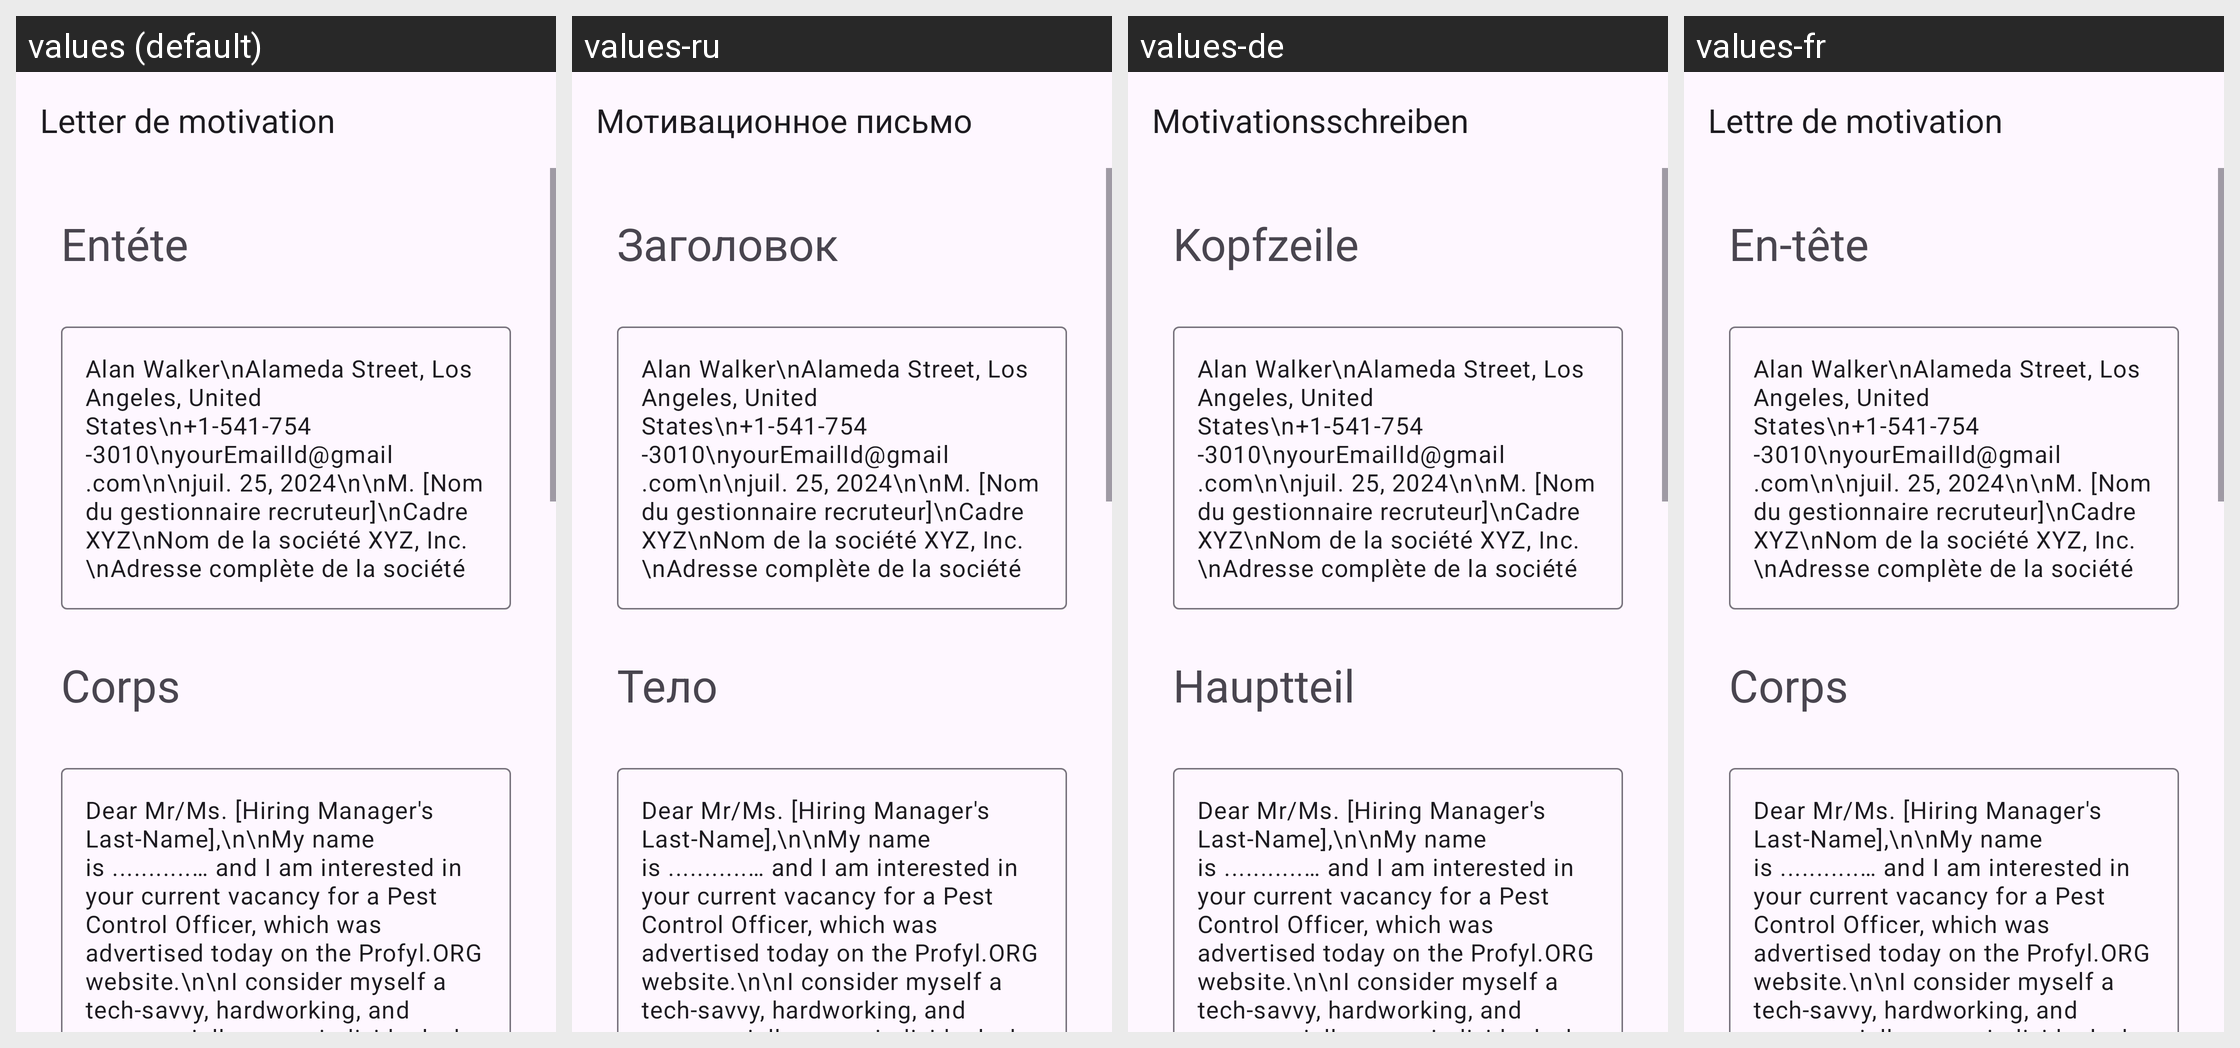

Locale-by-locale string values for the Android screen shown in this grid:
Android screen res/layout/activity_pest_control.xml rendered under 4 locales, left to right: values (default), values-ru, values-de, values-fr. Device: Nexus 5 (rendered at 1080×1920; each locale shown at half size, 540×960, under a caption strip naming it); theme Theme.App_creat_profesionell_cv.
Other locales in the repository, not shown: values-en, values-it.
Strings drawn on this screen, with the default value and each locale's value (text and hints the layout hard-codes, and strings that could not be matched under every locale, appear in the picture but are not listed):

letter_de_motivation
  values: Letter de motivation
  values-ru: Мотивационное письмо
  values-de: Motivationsschreiben
  values-fr: Lettre de motivation

ent_te
  values: Entéte
  values-ru: Заголовок
  values-de: Kopfzeile
  values-fr: En-tête

corps
  values: Corps
  values-ru: Тело
  values-de: Hauptteil
  values-fr: Corps
